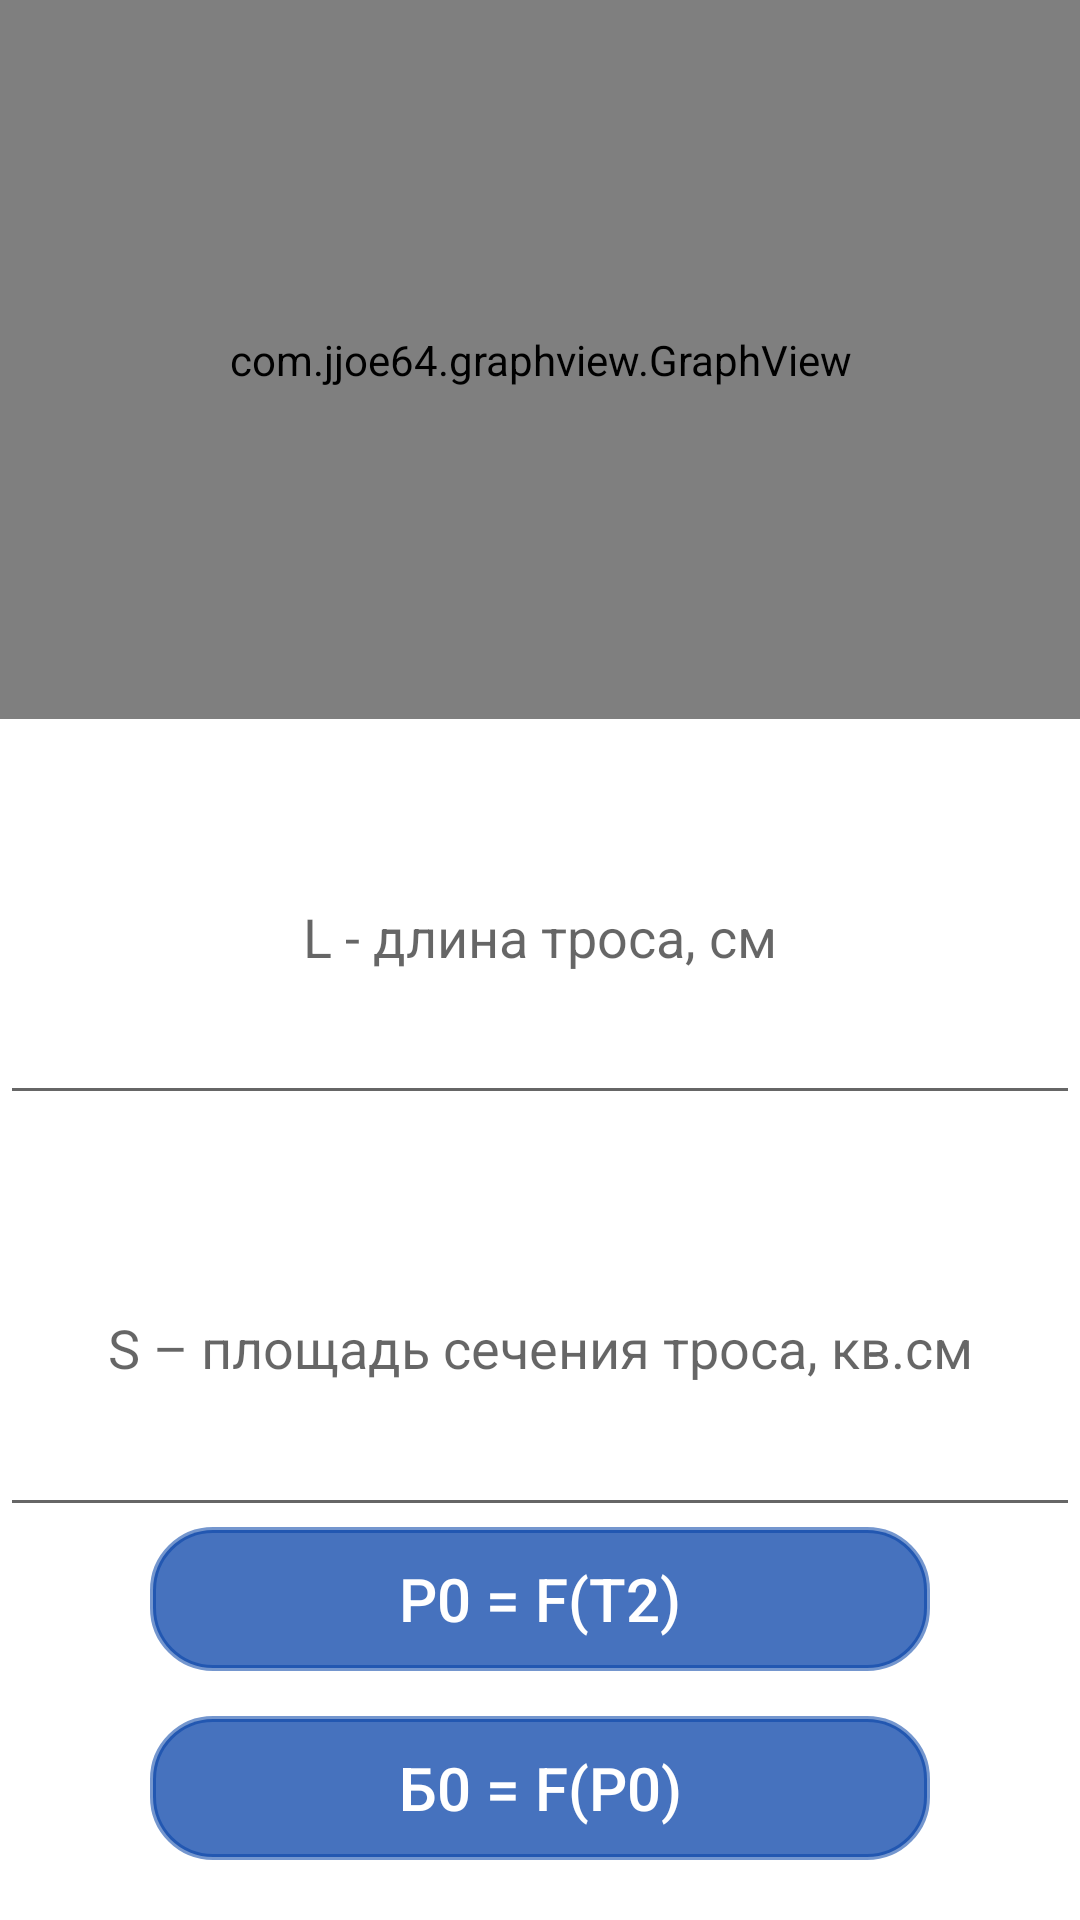

Layout XML and referenced resources for this Android screen:
<!-- AndroidManifest.xml: application theme Theme.CoursSAPR -->
<!-- res/layout/activity_task2.xml -->
<?xml version="1.0" encoding="utf-8"?>
<LinearLayout xmlns:android="http://schemas.android.com/apk/res/android"
    xmlns:app="http://schemas.android.com/apk/res-auto"
    xmlns:tools="http://schemas.android.com/tools"
    android:layout_width="match_parent"
    android:layout_height="match_parent"
    android:background="#66FFFFFF"
    android:orientation="vertical"
    tools:context=".Task2">

    <com.jjoe64.graphview.GraphView
        android:id="@+id/idGraphView"
        android:layout_width="match_parent"
        android:layout_height="wrap_content"
        android:layout_weight="10" />


    <EditText
        android:id="@+id/idEditText_1"
        android:layout_width="match_parent"
        android:layout_height="100dp"
        android:layout_marginTop="10dp"
        android:layout_weight="1"
        android:hint="L - длина троса, см"
        android:inputType="phone"
        android:textAlignment="center" />

    <TextView
        android:layout_width="match_parent"
        android:layout_height="15dp"
        android:textAlignment="center" />

    <EditText
        android:id="@+id/idEditText_2"
        android:layout_width="match_parent"
        android:layout_height="100dp"
        android:layout_weight="1"
        android:hint="S – площадь сечения троса, кв.см"
        android:inputType="phone"
        android:textAlignment="center" />


    <Button
        android:id="@+id/idButton1"
        android:layout_width="match_parent"
        android:layout_height="wrap_content"
        android:layout_gravity="bottom"
        android:layout_marginLeft="50dp"
        android:layout_marginRight="50dp"
        android:background="@drawable/button"
        android:onClick="onClick1"
        android:text="P0 = f(t2)"
        android:textColor="#ffffff"
        android:textSize="20sp"
        app:backgroundTint="#BE0743A8" />

    <TextView
        android:layout_width="match_parent"
        android:layout_height="15dp"
        android:textAlignment="center" />

    <Button
        android:id="@+id/idButton2"
        android:layout_width="match_parent"
        android:layout_height="wrap_content"
        android:layout_gravity="bottom"
        android:layout_marginLeft="50dp"
        android:layout_marginRight="50dp"
        android:layout_marginBottom="20dp"
        android:background="@drawable/button"
        android:onClick="onClick2"
        android:text="б0 = f(P0)"
        android:textColor="#ffffff"
        android:textSize="20sp"
        app:backgroundTint="#BE0743A8" />
</LinearLayout>
<!-- resources referenced by this layout -->
<resources>
  <!-- drawable button (drawable) -->
  <?xml version="1.0" encoding="utf-8"?>
  <selector xmlns:android="http://schemas.android.com/apk/res/android">
      <item android:state_pressed="true" >
          <shape android:shape="rectangle"  >
              <corners android:radius="20dip" />
              <stroke android:width="3dip" android:color="#BE0743A8" />
  
          </shape>
      </item>
      <item android:state_focused="true">
          <shape android:shape="rectangle"  >
              <corners android:radius="20dip" />
              <stroke android:width="3dip" android:color="#BE0743A8" />
  
          </shape>
      </item>
      <item>
          <shape android:shape="rectangle"  >
              <corners android:radius="20dip" />
              <stroke android:width="2dip" android:color="#BE0743A8" />
  
          </shape>
      </item>
  </selector>
  <style name="Theme.CoursSAPR" parent="Theme.MaterialComponents.DayNight.DarkActionBar">
          
          <item name="colorPrimary">@color/purple_500</item>
          <item name="colorPrimaryVariant">@color/purple_700</item>
          <item name="colorOnPrimary">@color/white</item>
          
          <item name="colorSecondary">@color/teal_200</item>
          <item name="colorSecondaryVariant">@color/teal_700</item>
          <item name="colorOnSecondary">@color/black</item>
          
          <item name="android:statusBarColor" tools:targetApi="l">?attr/colorPrimaryVariant</item>
          
      </style>
  <!-- not gathered from this repository: default colours our renderer supplied (Android Studio template values) -->
  <color name="purple_500">#FF6200EE</color>
  <color name="purple_700">#FF3700B3</color>
  <color name="teal_200">#FF03DAC5</color>
  <color name="teal_700">#FF018786</color>
  <color name="black">#FF000000</color>
  <color name="white">#FFFFFFFF</color>
</resources>
